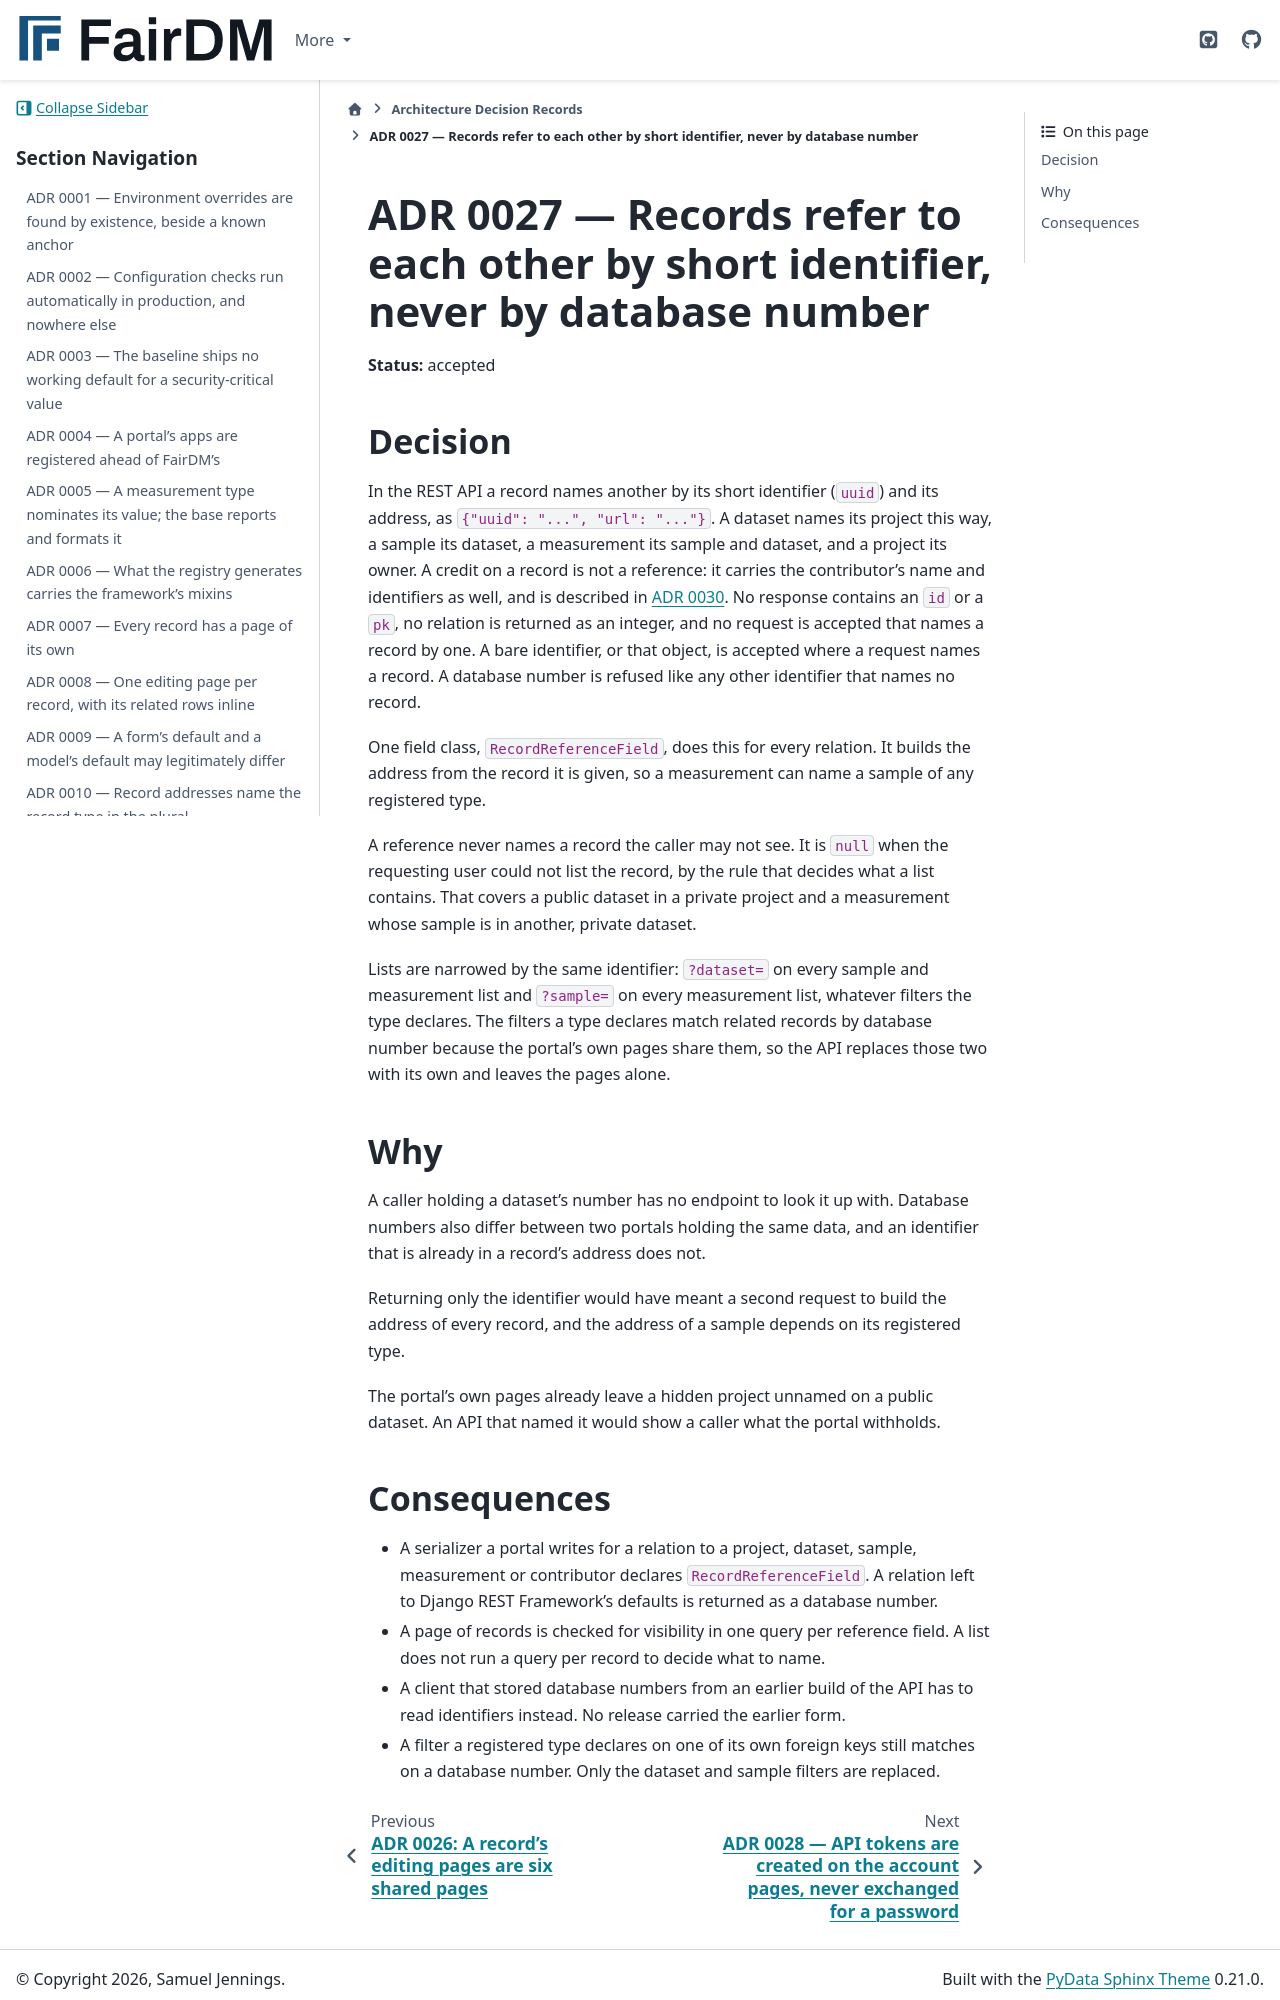

repository: FAIR-DM/fairdm · page: 0.4/adr/0027-records-refer-to-each-other-by-short-identifier.html · generator: sphinx

# ADR 0027 — Records refer to each other by short identifier, never by database number

**Status:** accepted

## Decision

In the REST API a record names another by its short identifier (`uuid`) and its address, as
`{"uuid": "...", "url": "..."}`. A dataset names its project this way, a sample its dataset, a
measurement its sample and dataset, and a project its owner. A credit on a record is not a
reference: it carries the contributor's name and identifiers as well, and is described in
[ADR 0030](0030-a-credit-carries-what-datacite-asks-of-a-creator.md). No response contains an `id` or a `pk`, no relation is returned as an integer, and no
request is accepted that names a record by one. A bare identifier, or that object, is accepted
where a request names a record. A database number is refused like any other identifier that names
no record.

One field class, `RecordReferenceField`, does this for every relation. It builds the address from
the record it is given, so a measurement can name a sample of any registered type.

A reference never names a record the caller may not see. It is `null` when the requesting user
could not list the record, by the rule that decides what a list contains. That covers a public
dataset in a private project and a measurement whose sample is in another, private dataset.

Lists are narrowed by the same identifier: `?dataset=` on every sample and measurement list and
`?sample=` on every measurement list, whatever filters the type declares. The filters a type
declares match related records by database number because the portal's own pages share them, so
the API replaces those two with its own and leaves the pages alone.

## Why

A caller holding a dataset's number has no endpoint to look it up with. Database numbers also
differ between two portals holding the same data, and an identifier that is already in a record's
address does not.

Returning only the identifier would have meant a second request to build the address of every
record, and the address of a sample depends on its registered type.

The portal's own pages already leave a hidden project unnamed on a public dataset. An API that
named it would show a caller what the portal withholds.
